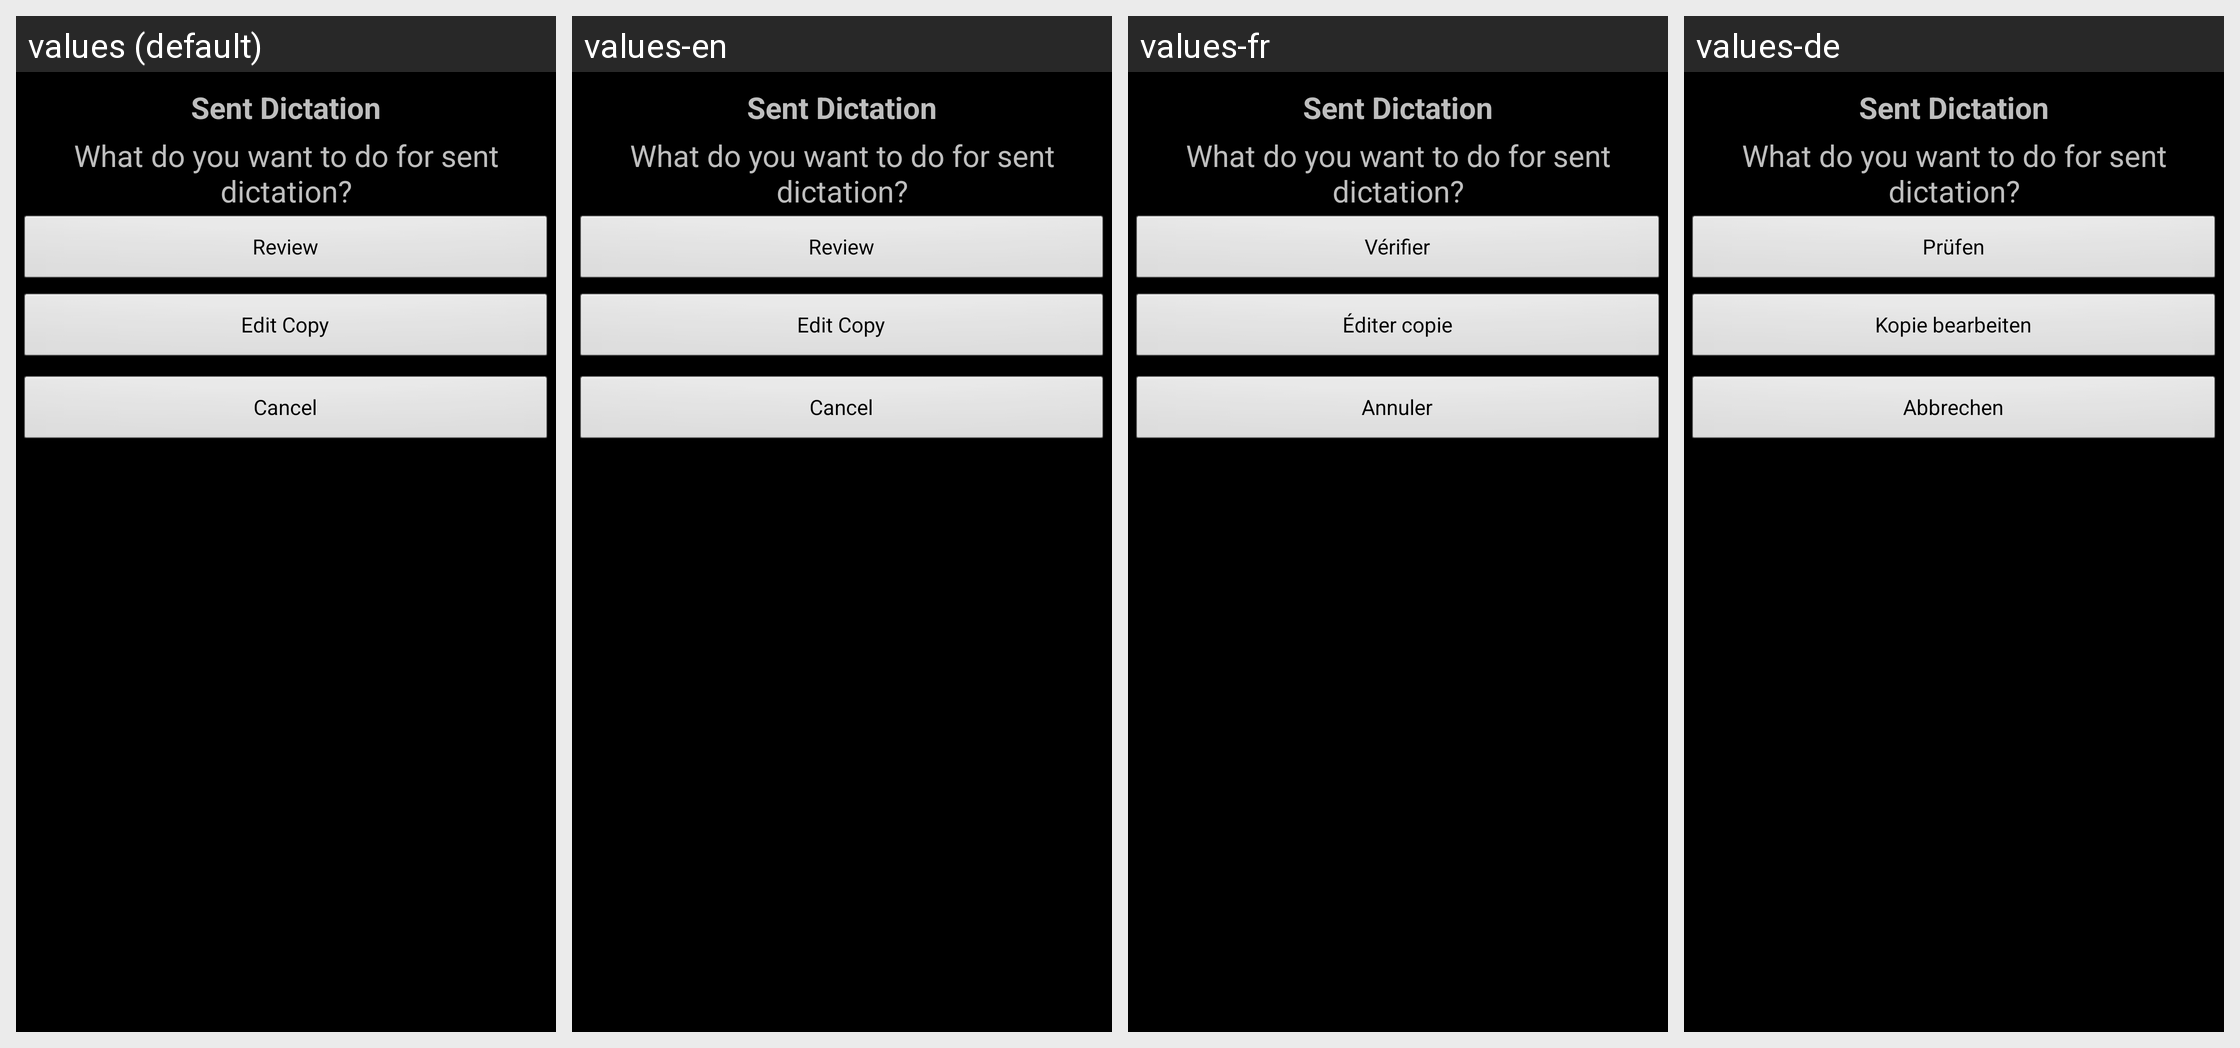

For this localized Android screen grid, give each drawn string resource with its value in every locale shown.
Android screen res/layout/send_tab_menu.xml rendered under 4 locales, left to right: values (default), values-en, values-fr, values-de. Device: Nexus 5 (rendered at 1080×1920; each locale shown at half size, 540×960, under a caption strip naming it); theme AppTheme.
Other locales in the repository, not shown: values-cs, values-es, values-sv.
Strings drawn on this screen, with the default value and each locale's value (text and hints the layout hard-codes, and strings that could not be matched under every locale, appear in the picture but are not listed):

Recording_Alerts_Review
  values: Review
  values-en: Review
  values-fr: Vérifier
  values-de: Prüfen

Recording_Alerts_Edit_Copy
  values: Edit Copy
  values-en: Edit Copy
  values-fr: Éditer copie
  values-de: Kopie bearbeiten

Recording_Alerts_Cancel
  values: Cancel
  values-en: Cancel
  values-fr: Annuler
  values-de: Abbrechen
